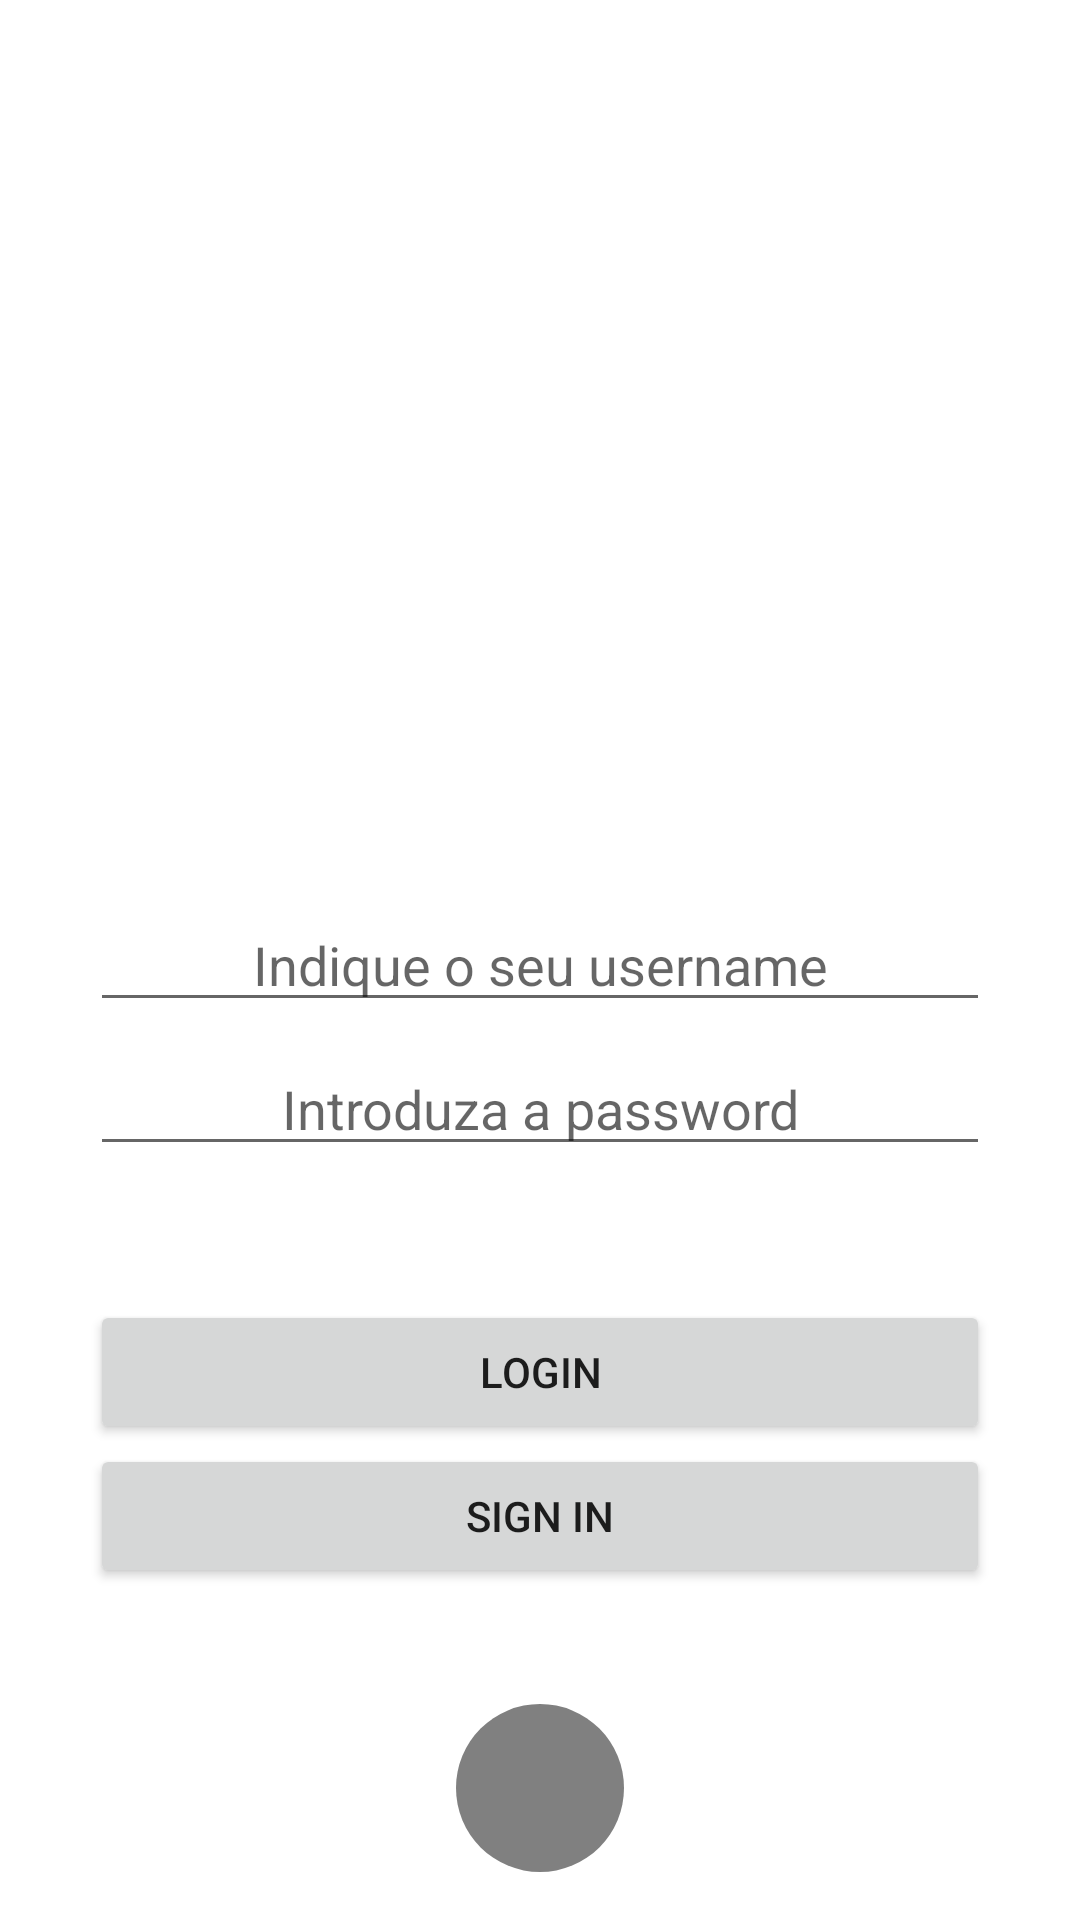

Write the Android layout XML for this screen, with the resource values it uses.
<!-- AndroidManifest.xml: application theme Theme.Palheiro -->
<!-- res/layout/login_activity.xml -->
<?xml version="1.0" encoding="utf-8"?>
<LinearLayout xmlns:android="http://schemas.android.com/apk/res/android"
    xmlns:app="http://schemas.android.com/apk/res-auto"
    xmlns:tools="http://schemas.android.com/tools"
    android:id="@+id/main"
    android:layout_width="match_parent"
    android:layout_height="match_parent"
    tools:context=".LoginActivity"
    android:orientation="vertical">

    <Space
        android:layout_width="wrap_content"
        android:layout_height="0dp"
        android:layout_weight="0.3"/>

    <ImageView
        android:id="@+id/imageView"
        android:layout_width="wrap_content"
        android:layout_height="166dp"
        android:layout_gravity="center"
        app:srcCompat="@drawable/palheiro_logo" />

    <Space
        android:layout_width="wrap_content"
        android:layout_height="0dp"
        android:layout_weight="0.3"
        />

    <EditText
        android:id="@+id/etUsername"
        android:layout_gravity="center"
        android:layout_width="300dp"
        android:textAlignment="center"
        android:layout_height="wrap_content"
        android:ems="10"
        android:inputType="text"
        android:text="@string/etEmail"
        android:hint="@string/txtUsernameLogin"/>

    <Space
        android:layout_width="wrap_content"
        android:layout_height="0dp"
        android:layout_weight="0.03"
        />

    <EditText
        android:id="@+id/etPassword"
        android:layout_gravity="center"
        android:layout_width="300dp"
        android:textAlignment="center"
        android:layout_height="wrap_content"
        android:ems="10"
        android:text="@string/etPassword"
        android:hint="@string/password_hint"
        android:inputType="textPassword" />

    <Space
        android:layout_width="wrap_content"
        android:layout_height="0dp"
        android:layout_weight="0.2"
        />

    <Button
        android:id="@+id/loginBtn"
        android:layout_gravity="center"
        android:layout_width="300dp"
        android:layout_height="wrap_content"
        android:text="@string/etLogin"
        android:onClick="onClickLogin" />

    <Button
        android:id="@+id/signInBtn"
        android:layout_gravity="center"
        android:layout_width="300dp"
        android:layout_height="wrap_content"
        android:text="@string/etSignIn"
        android:onClick="onClickRedirectSignIn" />

    <Space
        android:layout_width="wrap_content"
        android:layout_height="0dp"
        android:layout_weight="0.1"
        />

    <ImageButton
        android:id="@+id/cogButton"
        android:layout_gravity="center"
        android:layout_width="56dp"
        android:layout_height="56dp"
        android:background="@drawable/butao_circular"
        android:src="@drawable/ic_action_server"
        android:layout_marginTop="16dp"
        android:layout_marginBottom="16dp"
        android:onClick="onClickSettings" />
</LinearLayout>
<!-- resources referenced by this layout -->
<resources>
  <!-- drawable butao_circular (drawable) -->
  <shape xmlns:android="http://schemas.android.com/apk/res/android">
      <solid android:color="@color/gray" />
      <corners android:radius="28dp" />
  </shape>
  <!-- drawable palheiro_logo: png bitmap (mipmap-hdpi, 44219 bytes) -->
  <string name="etEmail" />
  <string name="etLogin">Login</string>
  <string name="etPassword" />
  <string name="etSignIn">Sign In</string>
  <string name="password_hint">Introduza a password</string>
  <string name="txtUsernameLogin">Indique o seu username</string>
  <style name="Theme.Palheiro" parent="Base.Theme.Palheiro" />
  <color name="gray">#808080</color>
  <style name="Base.Theme.Palheiro" parent="Theme.MaterialComponents.DayNight.DarkActionBar">
          
          <item name="colorPrimary">@color/palheiro_green</item>
      </style>
  <color name="palheiro_green">#086A27</color>
</resources>
